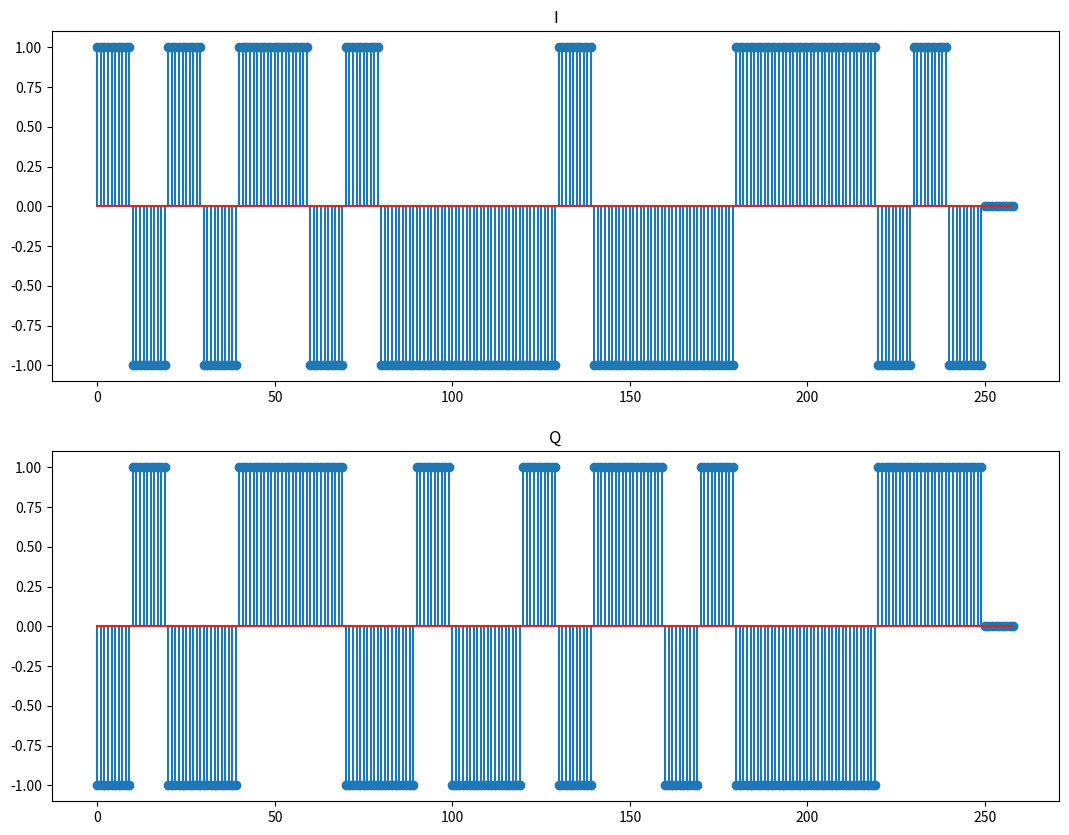

This chart was generated by the following Python code:
import numpy as np
import matplotlib.pyplot as plt

def mapper_QPSK(bit_1, bit_2):
    I = 0
    Q = 0
    
    if bit_1 == 0:
        if bit_2 == 0:
            I = 1
            Q = 1
        elif bit_2 == 1:
            I = -1
            Q = -1
    elif bit_1 == 1:
        if bit_2 == 0:
            I = -1
            Q = 1
        elif bit_2 == 1:
            I = 1
            Q = -1
    
    return I, Q

data = np.random.randint(0, 2, 50)

I = []
Q = []
symbols = []

for i in range(0, len(data), 2):
    I_val, Q_val = mapper_QPSK(data[i], data[i + 1])
    I.append(I_val)
    Q.append(Q_val)
    
I_with_zeros = []
Q_with_zeros = []

for i_val, q_val in zip(I, Q):
    I_with_zeros.extend([i_val] + [0] * 9)
    Q_with_zeros.extend([q_val] + [0] * 9)

I_with_zeros = np.array(I_with_zeros)
Q_with_zeros = np.array(Q_with_zeros)
    
h = np.array([1, 1, 1, 1, 1, 1, 1, 1, 1, 1])

I_arr = np.convolve(I_with_zeros, h)
Q_arr = np.convolve(Q_with_zeros, h)

plt.figure(figsize=(13, 10))
plt.subplot(2, 1, 1)
plt.title("I")
plt.stem(I_arr)

plt.subplot(2, 1, 2)
plt.title("Q")
plt.stem(Q_arr)

#I_arr *= 2 ** 14
#Q_arr *= 2 ** 14

np.savetxt("single_adalm_rx_I_arr.txt", I_arr, fmt='%d')
np.savetxt("single_adalm_rx_Q_arr.txt", Q_arr, fmt='%d')

#for i in range (len(I)):
#    symbols.append(I[i] + 1j * Q[i])
    
#samples = np.repeat(symbols, 10)
#samples *= 2 ** 14
    
#plt.stem(samples)
#plt.xlim(0, 100)

#plt.scatter(samples.real,samples.imag)
#np.savetxt("single_adalm_rx_I_arr.txt", I_arr, fmt='%d')
#np.savetxt("single_adalm_rx_Q_arr.txt", Q_arr, fmt='%d')